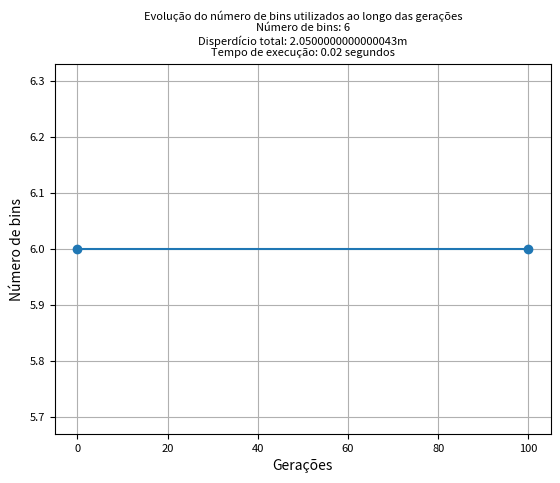

Reproduce this figure in Python. (Note: this script raises an exception after producing the figure.)
import random
import numpy as np


# Definição dos itens: cada camisa tem tamanho e demanda.
# Camisa P: 1.5m, 500 unidades
# Camisa M: 1.55m, 300 unidades
# Camisa G: 1.90m, 600 unidades
# Camisa GG: 2.20m, 200 unidades
items = []
items.extend([("P", 1.5)] * 5)
items.extend([("M", 1.55)] * 3)
items.extend([("G", 1.90)] * 6)
items.extend([("GG", 2.20)] * 2)
N = len(items)  # Número total de itens

bin_capacity = 5.0  # Capacidade de cada bin em metros

def decode(individual):
    """
    Decodifica o vetor de chaves aleatórias em uma solução:
    - Ordena os itens com base nas chaves associadas.
    - Aloca os itens em bins, usando o método first-fit.
    Retorna uma lista de bins, onde cada bin é uma lista de índices dos itens.
    """
    # Cria uma lista de tuplas (chave, índice) e ordena com base na chave
    indexed_keys = list(zip(individual, range(N)))
    indexed_keys.sort()  # Ordena pelo primeiro elemento (chave)
    
    bins = []
    current_bin = []
    current_sum = 0.0

    for _, i in indexed_keys:
        size = items[i][1]
        # Se couber no bin atual, adiciona; senão, inicia um novo bin
        if current_sum + size <= bin_capacity:
            current_bin.append(i)
            current_sum += size
        else:
            bins.append(current_bin)
            current_bin = [i]
            current_sum = size

    if current_bin:
        bins.append(current_bin)

    return bins


def fitness(individual):
    """
    Função de avaliação: número de bins utilizados (menor é melhor).
    """
    bins = decode(individual)
    return len(bins)


x_geracoes = []
y_bins = []
def brkga(pop_size=50, elite_fraction=0.2, mutant_fraction=0.15, inheritance_prob=0.7, generations=1000):
    """
    Implementa o BRKGA (Biased Random-Key Genetic Algorithm)
    
    Parâmetros:
      pop_size         : Tamanho da população
      elite_fraction   : Fração da população considerada elite
      mutant_fraction  : Fração de indivíduos gerados aleatoriamente (mutantes)
      inheritance_prob : Probabilidade de herdar o gene do pai elite
      generations      : Número de gerações
    Retorna o melhor indivíduo encontrado e seu fitness.
    """
    # Inicializa a população com indivíduos aleatórios
    population = []
    for _ in range(pop_size):
        individual = [random.random() for _ in range(N)]
        population.append(individual)
    
    best_individual = None
    best_fit = float('inf')
    
    for gen in range(generations):
        # Ordena a população pelo fitness (menor número de bins)
        population.sort(key=lambda ind: fitness(ind)) # ordena do melhor (menor fitness, mais bins) para o pior (maior fitness, menos bins)
        current_best = fitness(population[0])
        if current_best < best_fit:
            best_fit = current_best
            best_individual = population[0][:]
            print(f"Geração {gen}: Melhor solução usa {best_fit} bins")
            x_geracoes.append(gen)
            y_bins.append(best_fit)

        
        # Definição dos tamanhos dos grupos elite e de mutantes
        elite_size = int(elite_fraction * pop_size)
        mutant_size = int(mutant_fraction * pop_size)
        
        new_population = population[:elite_size]  # preserva os elites
        
        # Adiciona indivíduos mutantes (aleatórios)
        for _ in range(mutant_size):
            mutant = [random.random() for _ in range(N)]
            new_population.append(mutant)
        
        # Preenche o restante da nova população com descendentes gerados por crossover enviesado
        while len(new_population) < pop_size:
            elite_parent = random.choice(population[:elite_size])
            non_elite_parent = random.choice(population[elite_size:])
            child = []
            for i in range(N):
                if random.random() < inheritance_prob:
                    child.append(elite_parent[i])
                else:
                    child.append(non_elite_parent[i])
            new_population.append(child)
        
        population = new_population

    x_geracoes.append(generations)
    y_bins.append(best_fit)
    return best_individual, best_fit

import time
import matplotlib.pyplot as plt
# Execução do algoritmo
if __name__ == "__main__":
    start_time = time.time()
    qtd_geracoes = 100
    best_ind, best_bins = brkga(generations=qtd_geracoes)
    end_time = time.time()
    elapsed_time = end_time - start_time
    print(f"Tempo de execução: {elapsed_time:.2f} segundos\n")

    print("Melhor solução (encontrada):")
    print("Número de bins utilizados:", best_bins)
    desperdicio_total = -(sum(items[i][1] for i in range(N)) - best_bins * bin_capacity)
    print("Disperdício total:", desperdicio_total,"m")
    # print("Melhor indivíduo:")
    # for i in best_ind:
    #     print(f"{i:.2f}", end=" \n")

    bins_solution = decode(best_ind)
    for idx, bin_items in enumerate(bins_solution):
        # Exibe os itens de cada bin com seus respectivos tipos e tamanhos
        bin_desc = [f"{items[i][0]}({items[i][1]})" for i in bin_items]
        # print(f"Bin {idx+1}: {bin_desc} : tamanho total: {sum(items[i][1] for i in bin_items):.2f}m")

    
    # Gráfico de evolução do número de bins utilizados ao longo das gerações
    plt.plot(x_geracoes, y_bins, marker='o')
    

    titulo = str("Evolução do número de bins utilizados ao longo das gerações"+"\n"+
        "Número de bins: "+str(best_bins)+"\n"+
        "Disperdício total: "+str(desperdicio_total)+"m"+"\n"+
        "Tempo de execução: "+str(round(elapsed_time,2))+" segundos")
    plt.title(titulo,fontsize=8)
    plt.xlabel("Gerações")
    plt.ylabel("Número de bins")
    plt.grid()
    plt.xticks(fontsize=8)
    plt.yticks(fontsize=8)
    nome_arquivo = "resultados/"+str(qtd_geracoes)+"gen.png"
    plt.savefig(nome_arquivo, dpi=300, bbox_inches='tight')
    plt.tight_layout()
    plt.show()